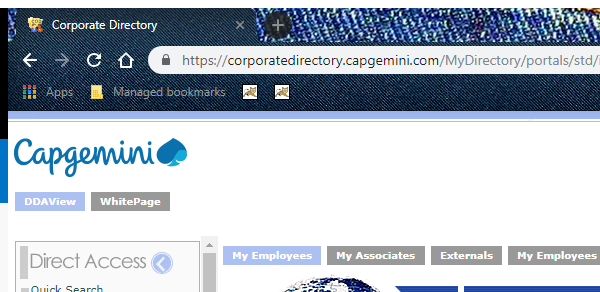
Workflow: Main

Step 1: Attach Window 'chrome.exe Corporate' in window 'Corporate Directory' (chrome.exe)

Step 2: click on the link 'DDAView' (no picture)

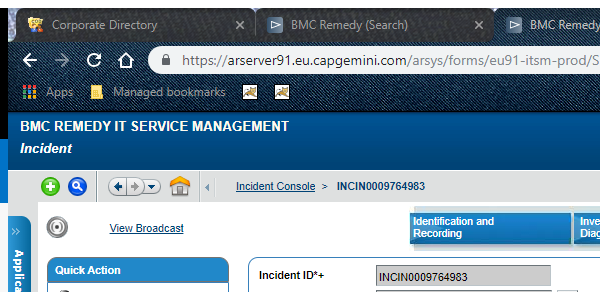
Step 3: Attach Window 'chrome.exe BMC' in window 'BMC Remedy (Search)' (chrome.exe)
